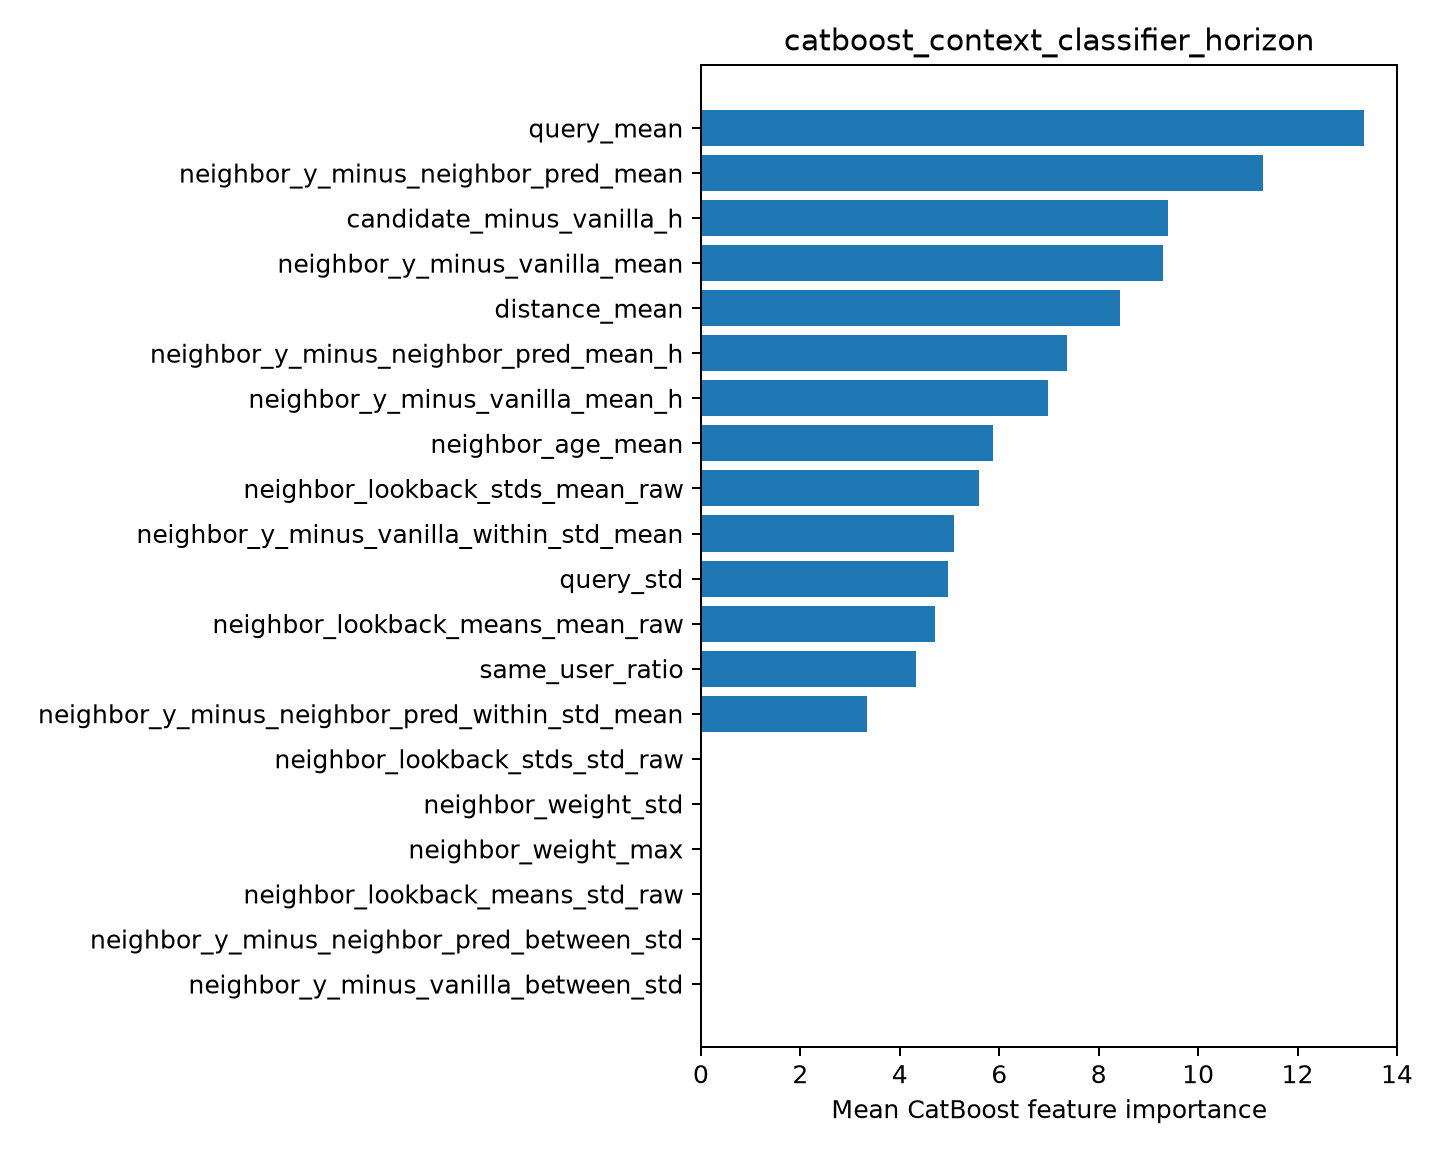

Values plotted in this chart, from the file beside it:
feature, importance
query_mean, 13.34
neighbor_y_minus_neighbor_pred_mean, 11.3
candidate_minus_vanilla_h, 9.389
neighbor_y_minus_vanilla_mean, 9.299
distance_mean, 8.438
neighbor_y_minus_neighbor_pred_mean_h, 7.359
neighbor_y_minus_vanilla_mean_h, 6.982
neighbor_age_mean, 5.879
neighbor_lookback_stds_mean_raw, 5.586
neighbor_y_minus_vanilla_within_std_mean, 5.086
query_std, 4.96
neighbor_lookback_means_mean_raw, 4.716
same_user_ratio, 4.332
neighbor_y_minus_neighbor_pred_within_st…, 3.332
neighbor_lookback_stds_std_raw, 0.0
neighbor_weight_std, 0.0
neighbor_weight_max, 0.0
neighbor_lookback_means_std_raw, 0.0
neighbor_y_minus_neighbor_pred_between_s…, 0.0
neighbor_y_minus_vanilla_between_std, 0.0
